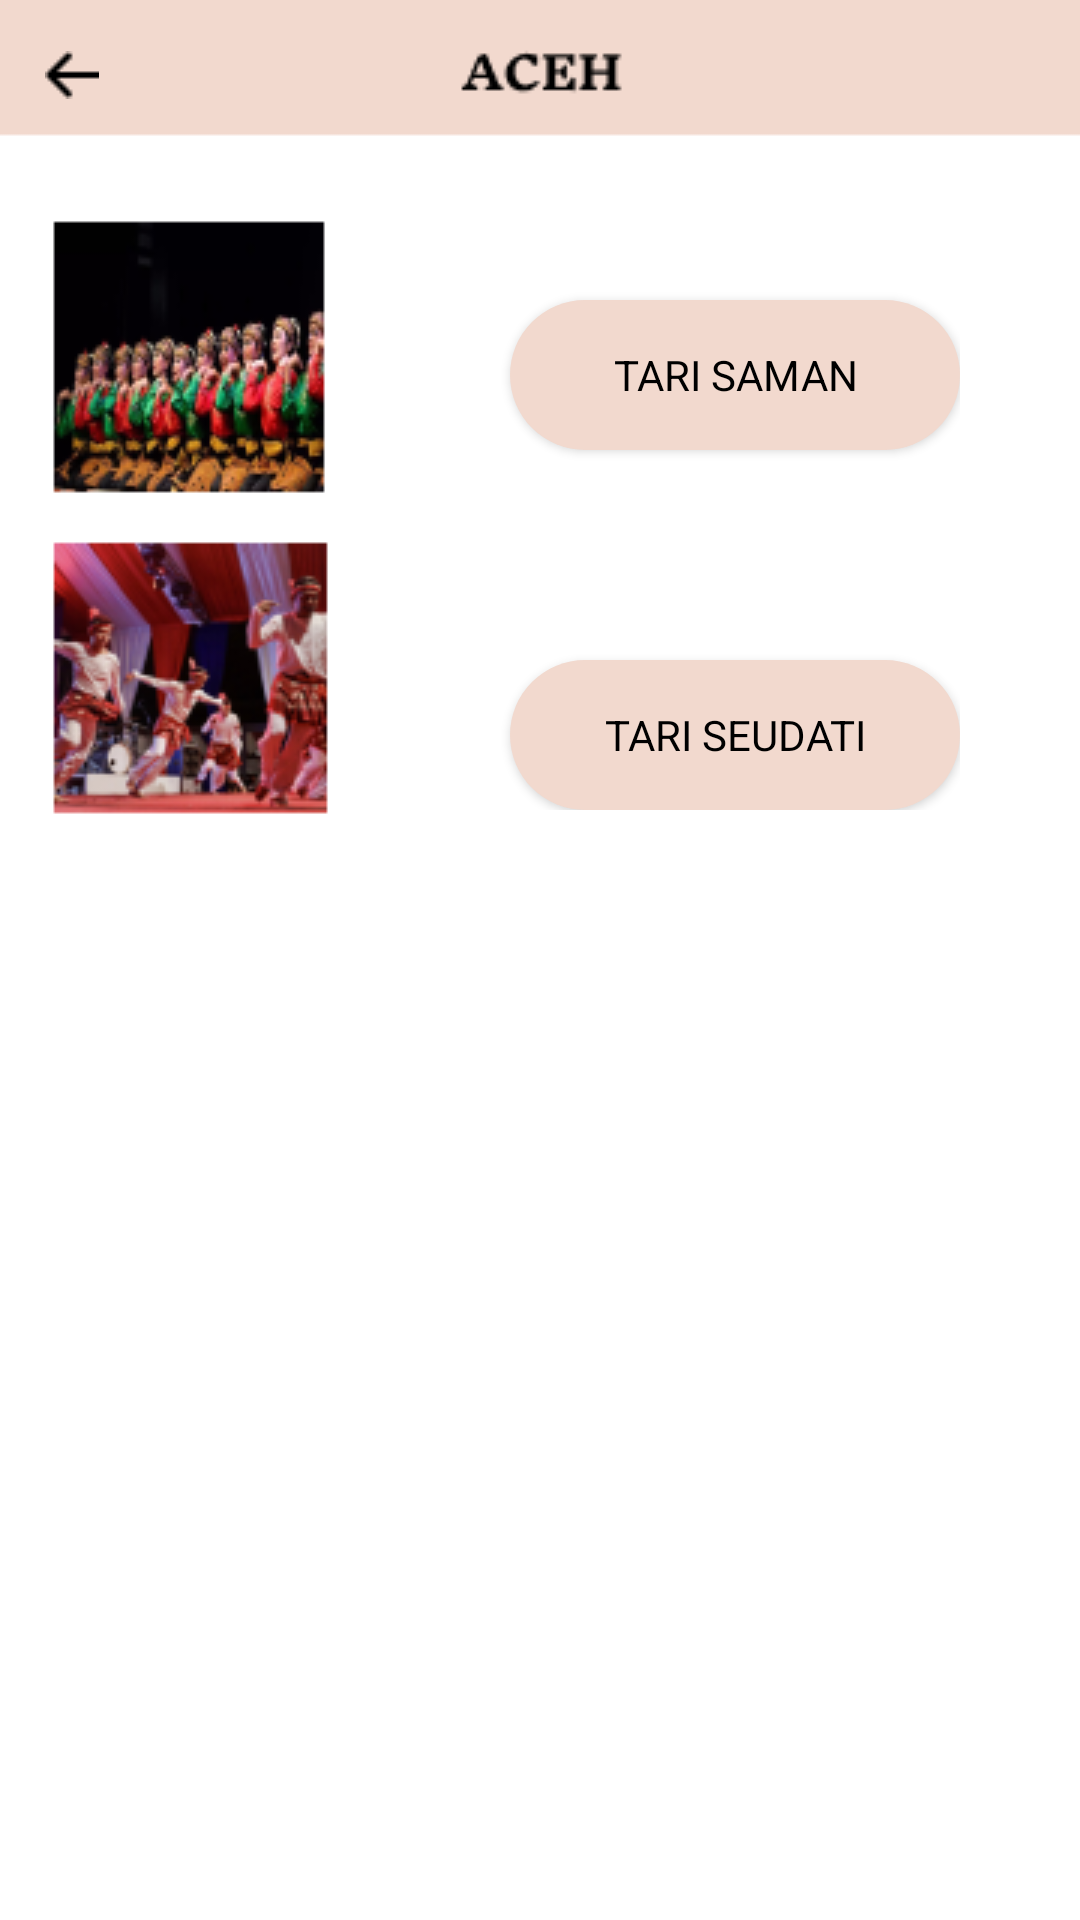

Layout XML and referenced resources for this Android screen:
<!-- AndroidManifest.xml: application theme Theme.Tarisa -->
<!-- res/layout/activity_aceh.xml -->
<?xml version="1.0" encoding="utf-8"?>
<ScrollView xmlns:android="http://schemas.android.com/apk/res/android"
    xmlns:app="http://schemas.android.com/apk/res-auto"
    xmlns:tools="http://schemas.android.com/tools"
    android:layout_width="match_parent"
    android:layout_height="match_parent"
    tools:context=".Aceh"
    android:background="@drawable/tari_aceh">

    <RelativeLayout
        android:layout_width="wrap_content"
        android:layout_height="wrap_content">

        <LinearLayout
            android:layout_width="match_parent"
            android:layout_height="wrap_content"
            android:layout_centerVertical="true"
            android:layout_marginTop="80dp"
            android:orientation="vertical"
            android:padding="40dp">

            <Button
                android:layout_width="wrap_content"
                android:layout_height="50dp"
                android:background="@drawable/button_shape"
                android:layout_centerHorizontal="true"
                android:text="Tari Saman"
                android:fontFamily="sans-serif"
                android:textColor="@color/black"
                android:layout_marginTop="20dp"
                android:width="200dp"
                android:layout_marginLeft="130dp"
                android:id="@+id/tari_saman"/>

            <Button
                android:layout_width="wrap_content"
                android:layout_height="50dp"
                android:background="@drawable/button_shape"
                android:layout_centerHorizontal="true"
                android:text="Tari Seudati"
                android:fontFamily="sans-serif"
                android:textColor="@color/black"
                android:layout_marginTop="70dp"
                android:width="200dp"
                android:layout_marginLeft="130dp"
                android:id="@+id/tari_seudati"/>

        </LinearLayout>

        <ImageView
            android:id="@+id/back_button4"
            android:layout_width="wrap_content"
            android:layout_height="40dp"
            android:layout_marginTop="5dp"
            android:layout_marginLeft="15dp"
            android:src="@drawable/back_button" />

    </RelativeLayout>
</ScrollView>
<!-- resources referenced by this layout -->
<resources>
  <color name="black">#FF000000</color>
  <!-- drawable back_button: png bitmap (drawable, 220 bytes) -->
  <!-- drawable button_shape (drawable) -->
  <?xml version="1.0" encoding="utf-8"?>
  <shape android:shape="rectangle" xmlns:android="http://schemas.android.com/apk/res/android">
  
      <solid android:color="@color/pink"/>
      <corners android:radius="25dp"/>
  </shape>
  <!-- drawable tari_aceh: png bitmap (drawable, 44234 bytes) -->
  <style name="Theme.Tarisa" parent="Theme.AppCompat.Light.DarkActionBar">
          <item name="colorSecondary">@color/pink</item>
      </style>
  <color name="pink">#F2D9CE</color>
</resources>
